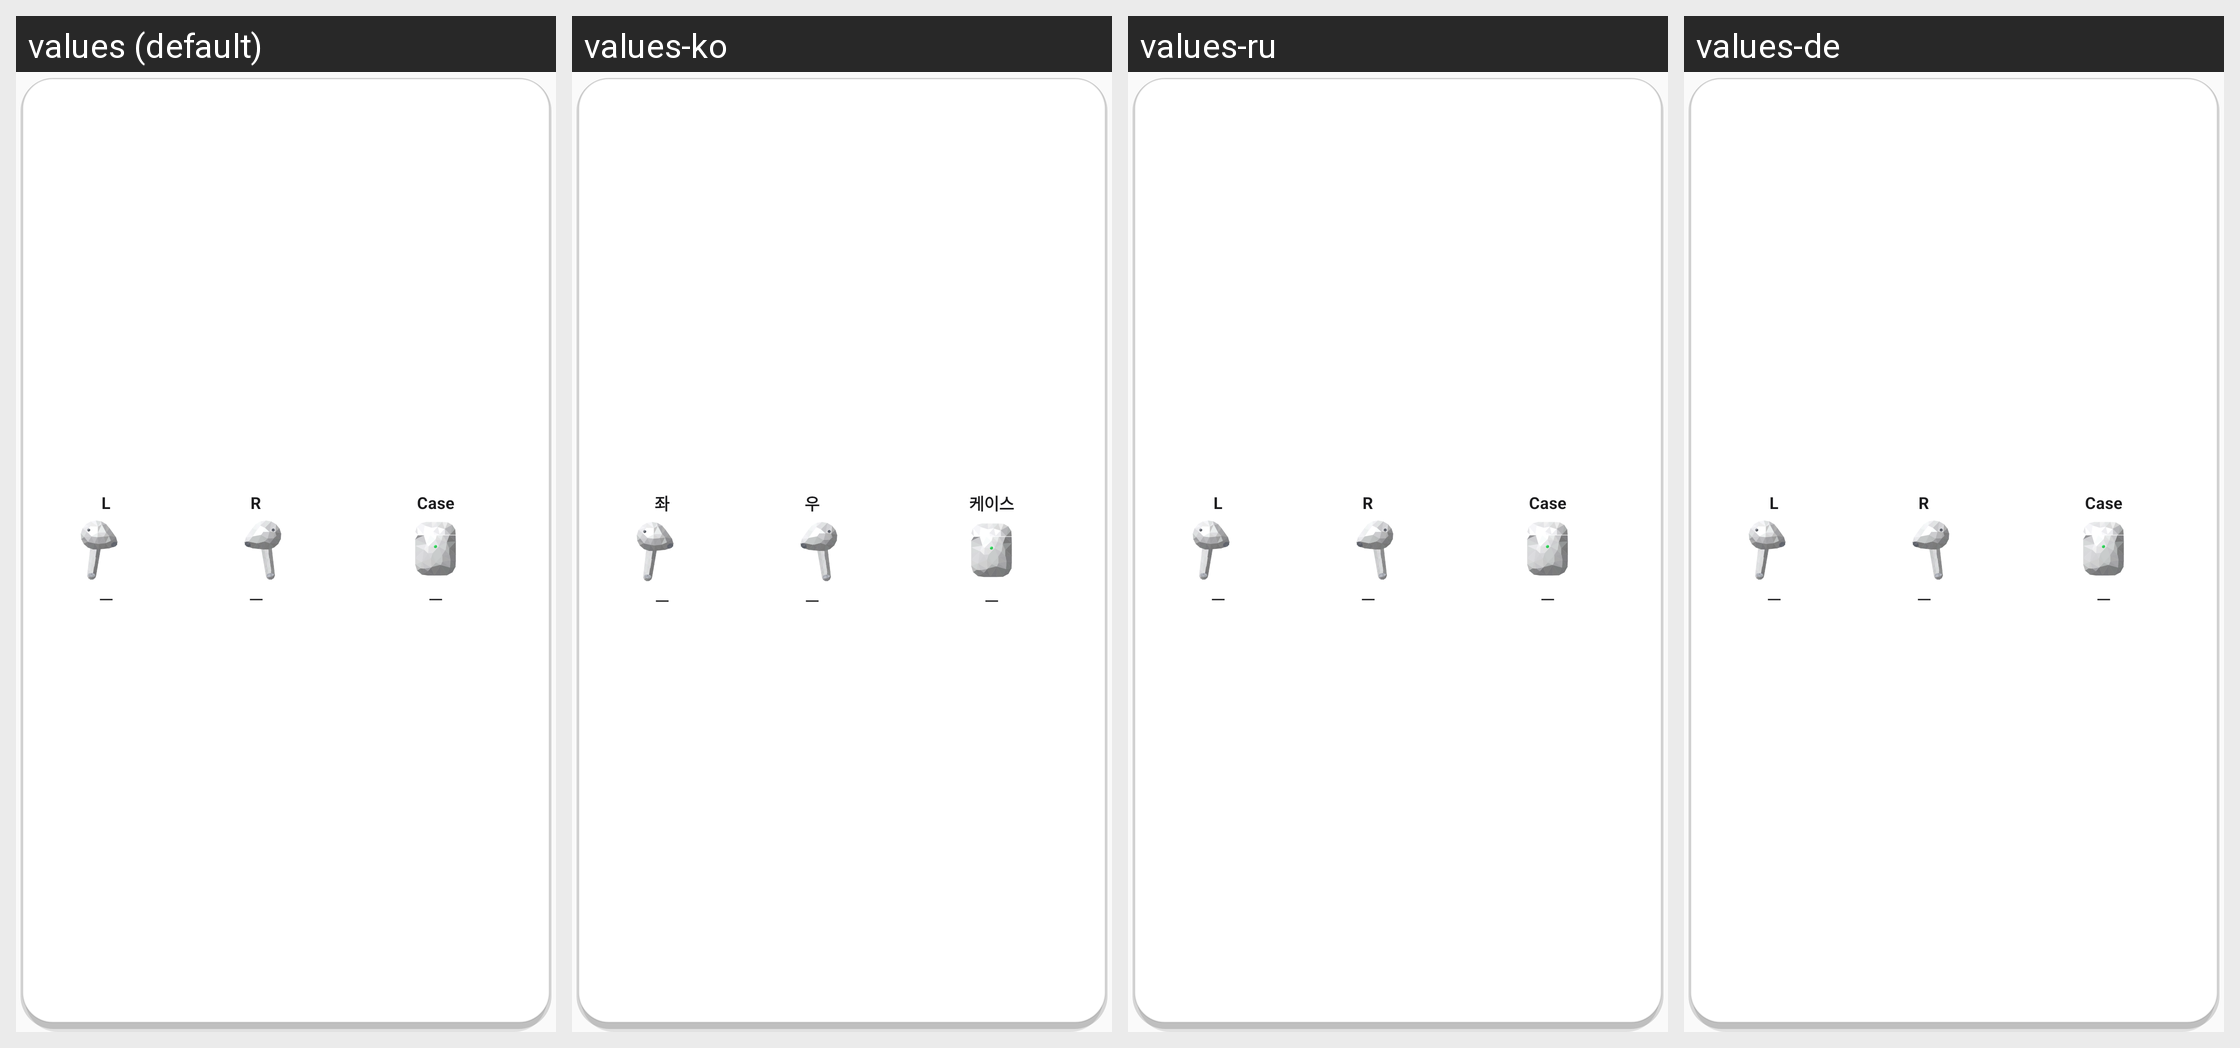

The Android screen above is rendered under several locales of the same app. Produce the string resources it draws, with the default and per-locale values.
Android screen res/layout/widget_pods.xml rendered under 4 locales, left to right: values (default), values-ko, values-ru, values-de. Device: Nexus 5 (rendered at 1080×1920; each locale shown at half size, 540×960, under a caption strip naming it); theme AppTheme.
Other locales in the repository, not shown: values-cz, values-nl, values-zh-rTW.
Strings drawn on this screen, with the default value and each locale's value (text and hints the layout hard-codes, and strings that could not be matched under every locale, appear in the picture but are not listed):

pod_left
  values: L
  values-ko: 좌
  values-ru: L  [not translated; the default value is used]
  values-de: L  [not translated; the default value is used]

pod_right
  values: R
  values-ko: 우
  values-ru: R  [not translated; the default value is used]
  values-de: R  [not translated; the default value is used]

pod_case
  values: Case
  values-ko: 케이스
  values-ru: Case  [not translated; the default value is used]
  values-de: Case  [not translated; the default value is used]
